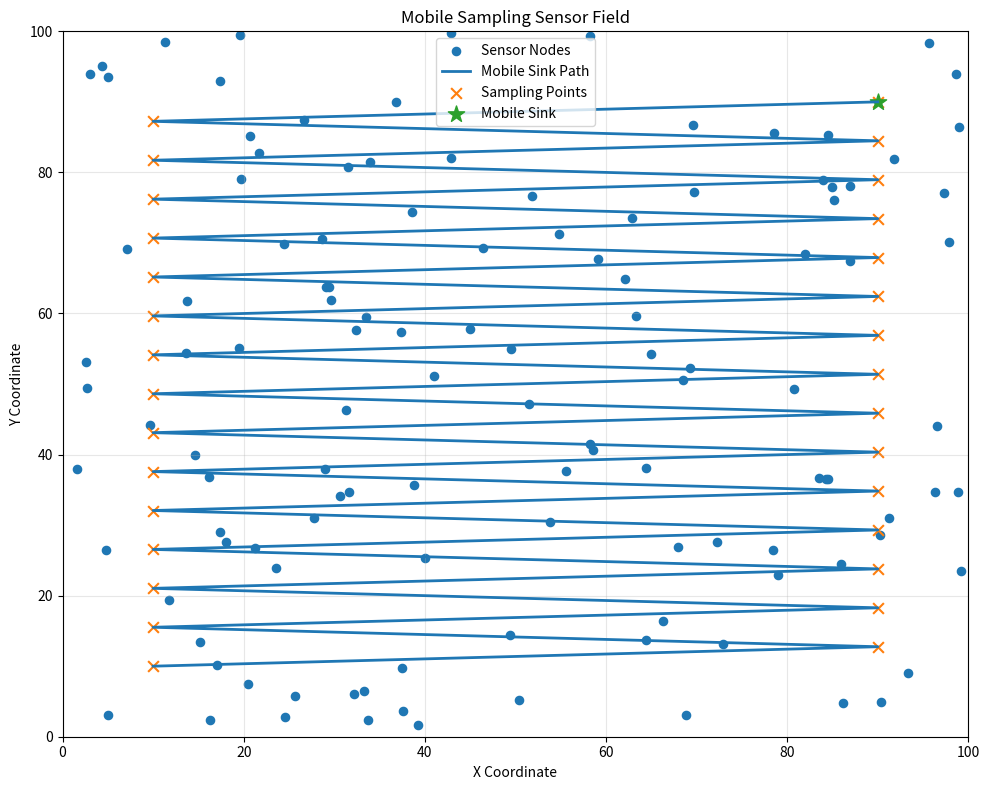
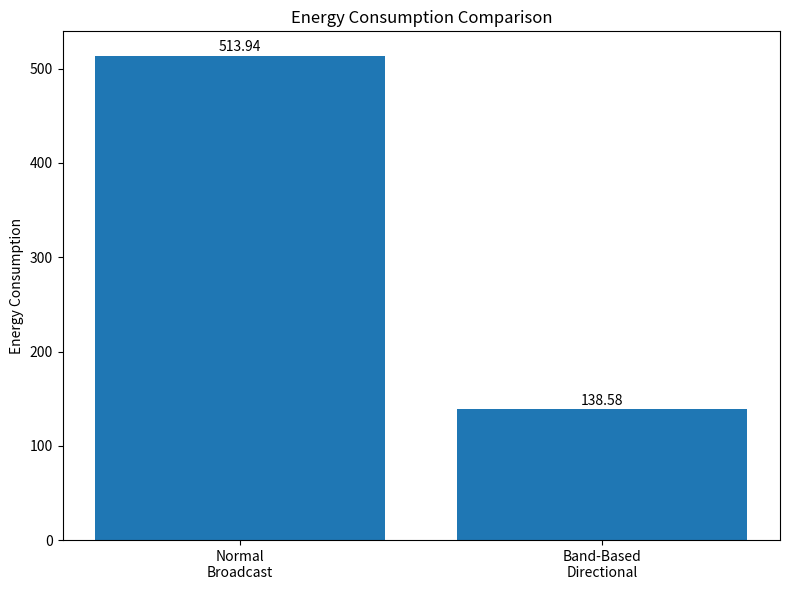
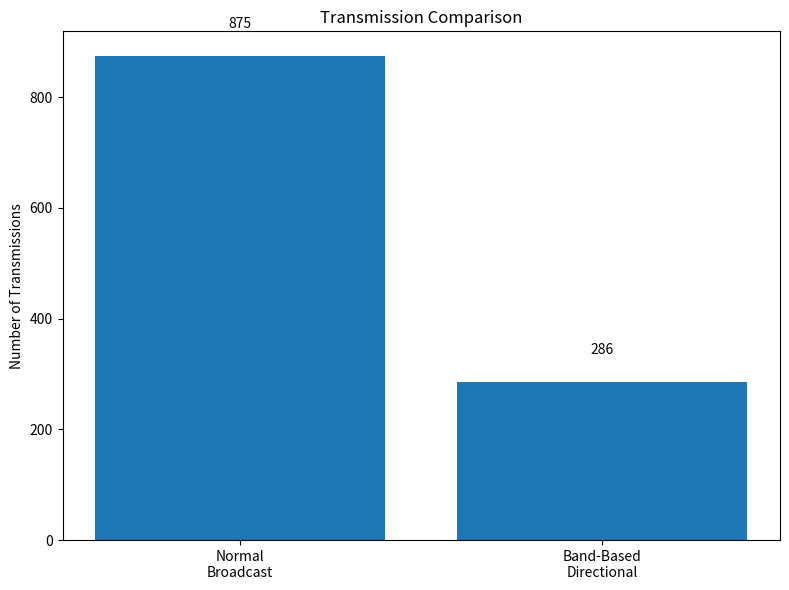
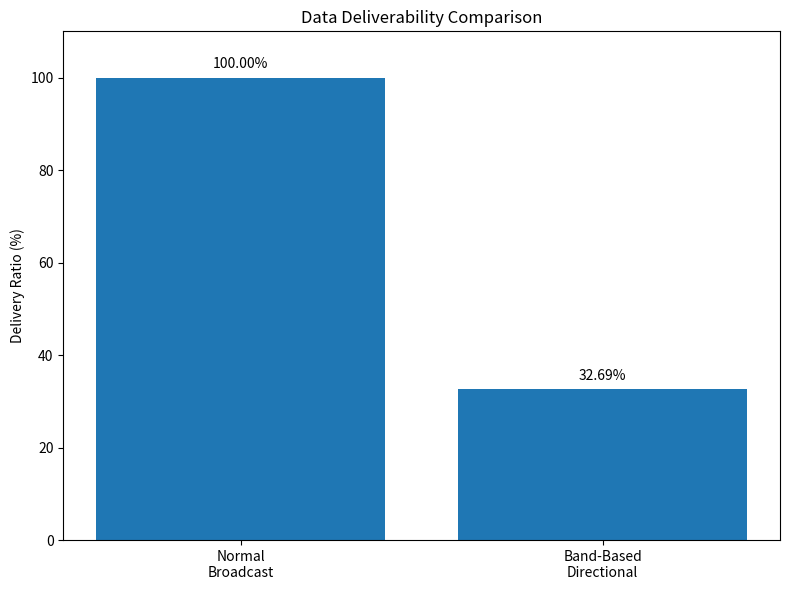
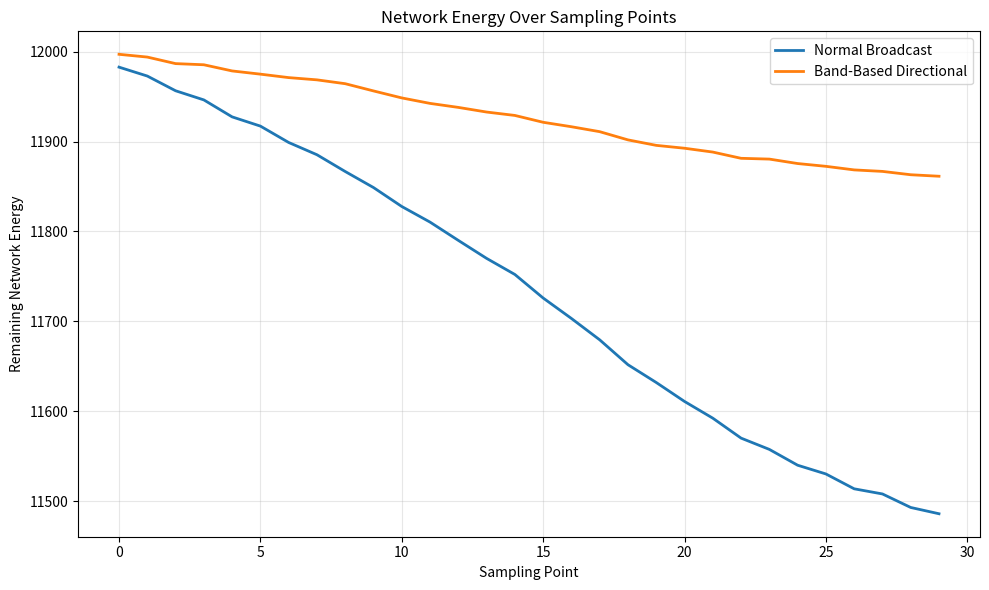

Here is the Python script that generated these plots, in order:
import numpy as np
import matplotlib.pyplot as plt
from math import sqrt


# ============================================================
# CONFIGURATION
# ============================================================

FIELD_WIDTH = 100
FIELD_HEIGHT = 100

NUM_SENSORS = 120
NUM_SAMPLING_POINTS = 30

INITIAL_ENERGY = 100.0

# Communication parameters
BASE_ENERGY = 0.05
DISTANCE_ENERGY = 0.001

# Directional broadcast parameters
BAND_WIDTH = 25

RANDOM_SEED = 30


# ============================================================
# SENSOR NODE
# ============================================================

class SensorNode:

    def __init__(self, node_id, x, y):
        self.node_id = node_id
        self.x = x
        self.y = y

        self.initial_energy = INITIAL_ENERGY
        self.energy = INITIAL_ENERGY

        self.data_packets = 0
        self.transmissions = 0
        self.successful_transmissions = 0

    def distance_to(self, x, y):
        return sqrt(
            (self.x - x) ** 2 +
            (self.y - y) ** 2
        )

    def transmit(self, distance):
        """
        Energy consumed for one transmission.
        """
        energy_cost = BASE_ENERGY + DISTANCE_ENERGY * (distance ** 2)

        self.energy -= energy_cost

        if self.energy < 0:
            self.energy = 0

        self.transmissions += 1

        return energy_cost


# ============================================================
# MOBILE SINK
# ============================================================

class MobileSink:

    def __init__(self, field_width, field_height):
        self.width = field_width
        self.height = field_height

        self.path = self.generate_path()

    def generate_path(self):

        """
        Generates a serpentine movement path.
        """

        points = []

        y_values = np.linspace(
            10,
            self.height - 10,
            NUM_SAMPLING_POINTS
        )

        for i, y in enumerate(y_values):

            if i % 2 == 0:
                x = 10
            else:
                x = self.width - 10

            points.append((x, y))

        return points


# ============================================================
# CREATE SENSOR NETWORK
# ============================================================

def create_sensor_network():

    np.random.seed(RANDOM_SEED)

    sensors = []

    for i in range(NUM_SENSORS):

        x = np.random.uniform(
            0,
            FIELD_WIDTH
        )

        y = np.random.uniform(
            0,
            FIELD_HEIGHT
        )

        sensors.append(
            SensorNode(i, x, y)
        )

    return sensors


# ============================================================
# NORMAL BROADCAST
# ============================================================

def normal_broadcast(
    sensors,
    sink
):

    total_energy = 0
    successful_packets = 0
    total_packets = 0

    energy_history = []

    for sink_x, sink_y in sink.path:

        # Sensors close enough to sampling point
        for sensor in sensors:

            distance = sensor.distance_to(
                sink_x,
                sink_y
            )

            # Communication range
            if distance <= 35:

                total_packets += 1

                energy = sensor.transmit(
                    distance
                )

                total_energy += energy

                sensor.data_packets += 1

                successful_packets += 1

        remaining_energy = sum(
            sensor.energy
            for sensor in sensors
        )

        energy_history.append(
            remaining_energy
        )

    delivery_ratio = (
        successful_packets / total_packets * 100
        if total_packets > 0
        else 0
    )

    return (
        total_energy,
        successful_packets,
        total_packets,
        delivery_ratio,
        energy_history
    )


# ============================================================
# BAND-BASED DIRECTIONAL BROADCAST
# ============================================================

def directional_broadcast(
    sensors,
    sink
):

    total_energy = 0
    successful_packets = 0
    total_packets = 0

    energy_history = []

    for index, (sink_x, sink_y) in enumerate(
        sink.path
    ):

        # Determine movement direction
        if index < len(sink.path) - 1:

            next_x, next_y = sink.path[index + 1]

        else:

            next_x, next_y = sink_x, sink_y

        direction_x = next_x - sink_x
        direction_y = next_y - sink_y

        magnitude = sqrt(
            direction_x ** 2 +
            direction_y ** 2
        )

        if magnitude != 0:

            direction_x /= magnitude
            direction_y /= magnitude

        for sensor in sensors:

            dx = sink_x - sensor.x
            dy = sink_y - sensor.y

            distance = sqrt(
                dx ** 2 +
                dy ** 2
            )

            # Communication range
            if distance > 35:
                continue

            total_packets += 1

            # Normalize sensor -> sink vector
            if distance != 0:

                vector_x = dx / distance
                vector_y = dy / distance

            else:

                vector_x = 0
                vector_y = 0

            # Dot product determines directional alignment
            alignment = (
                vector_x * direction_x +
                vector_y * direction_y
            )

            # Directional band
            if alignment >= 0.35:

                energy = sensor.transmit(
                    distance * 0.75
                )

                total_energy += energy

                successful_packets += 1

            else:

                # Small probability of successful
                # forwarding outside the primary band
                if np.random.random() < 0.25:

                    energy = sensor.transmit(
                        distance
                    )

                    total_energy += energy

                    successful_packets += 1

        remaining_energy = sum(
            sensor.energy
            for sensor in sensors
        )

        energy_history.append(
            remaining_energy
        )

    delivery_ratio = (
        successful_packets / total_packets * 100
        if total_packets > 0
        else 0
    )

    return (
        total_energy,
        successful_packets,
        total_packets,
        delivery_ratio,
        energy_history
    )


# ============================================================
# DRAW SENSOR FIELD
# ============================================================

def plot_sensor_field(
    sensors,
    sink
):

    plt.figure(
        figsize=(10, 8)
    )

    x = [
        sensor.x
        for sensor in sensors
    ]

    y = [
        sensor.y
        for sensor in sensors
    ]

    plt.scatter(
        x,
        y,
        s=35,
        label="Sensor Nodes"
    )

    path_x = [
        point[0]
        for point in sink.path
    ]

    path_y = [
        point[1]
        for point in sink.path
    ]

    plt.plot(
        path_x,
        path_y,
        linewidth=2,
        label="Mobile Sink Path"
    )

    plt.scatter(
        path_x,
        path_y,
        s=60,
        marker="x",
        label="Sampling Points"
    )

    plt.scatter(
        path_x[-1],
        path_y[-1],
        s=150,
        marker="*",
        label="Mobile Sink"
    )

    plt.title(
        "Mobile Sampling Sensor Field"
    )

    plt.xlabel(
        "X Coordinate"
    )

    plt.ylabel(
        "Y Coordinate"
    )

    plt.xlim(
        0,
        FIELD_WIDTH
    )

    plt.ylim(
        0,
        FIELD_HEIGHT
    )

    plt.grid(
        True,
        alpha=0.3
    )

    plt.legend()

    plt.tight_layout()

    plt.savefig(
        "network_simulation.png",
        dpi=300
    )

    plt.close()


# ============================================================
# COMPARISON GRAPH
# ============================================================

def plot_energy_comparison(
    normal_energy,
    directional_energy
):

    methods = [
        "Normal\nBroadcast",
        "Band-Based\nDirectional"
    ]

    values = [
        normal_energy,
        directional_energy
    ]

    plt.figure(
        figsize=(8, 6)
    )

    plt.bar(
        methods,
        values
    )

    plt.ylabel(
        "Energy Consumption"
    )

    plt.title(
        "Energy Consumption Comparison"
    )

    for i, value in enumerate(values):

        plt.text(
            i,
            value + 5,
            f"{value:.2f}",
            ha="center"
        )

    plt.tight_layout()

    plt.savefig(
        "energy_comparison.png",
        dpi=300
    )

    plt.close()


# ============================================================
# TRANSMISSION COMPARISON
# ============================================================

def plot_transmissions(
    normal_transmissions,
    directional_transmissions
):

    methods = [
        "Normal\nBroadcast",
        "Band-Based\nDirectional"
    ]

    values = [
        normal_transmissions,
        directional_transmissions
    ]

    plt.figure(
        figsize=(8, 6)
    )

    plt.bar(
        methods,
        values
    )

    plt.ylabel(
        "Number of Transmissions"
    )

    plt.title(
        "Transmission Comparison"
    )

    for i, value in enumerate(values):

        plt.text(
            i,
            value + 50,
            str(value),
            ha="center"
        )

    plt.tight_layout()

    plt.savefig(
        "transmissions_comparison.png",
        dpi=300
    )

    plt.close()


# ============================================================
# DELIVERY RATIO
# ============================================================

def plot_delivery(
    normal_delivery,
    directional_delivery
):

    methods = [
        "Normal\nBroadcast",
        "Band-Based\nDirectional"
    ]

    values = [
        normal_delivery,
        directional_delivery
    ]

    plt.figure(
        figsize=(8, 6)
    )

    plt.bar(
        methods,
        values
    )

    plt.ylabel(
        "Delivery Ratio (%)"
    )

    plt.title(
        "Data Deliverability Comparison"
    )

    plt.ylim(
        0,
        110
    )

    for i, value in enumerate(values):

        plt.text(
            i,
            value + 2,
            f"{value:.2f}%",
            ha="center"
        )

    plt.tight_layout()

    plt.savefig(
        "delivery_comparison.png",
        dpi=300
    )

    plt.close()


# ============================================================
# ENERGY OVER TIME
# ============================================================

def plot_energy_history(
    normal_history,
    directional_history
):

    plt.figure(
        figsize=(10, 6)
    )

    plt.plot(
        normal_history,
        label="Normal Broadcast",
        linewidth=2
    )

    plt.plot(
        directional_history,
        label="Band-Based Directional",
        linewidth=2
    )

    plt.xlabel(
        "Sampling Point"
    )

    plt.ylabel(
        "Remaining Network Energy"
    )

    plt.title(
        "Network Energy Over Sampling Points"
    )

    plt.grid(
        True,
        alpha=0.3
    )

    plt.legend()

    plt.tight_layout()

    plt.savefig(
        "energy_over_time.png",
        dpi=300
    )

    plt.close()


# ============================================================
# MAIN
# ============================================================

def main():

    print("=" * 60)

    print(
        " MOBILE SAMPLING OF SENSOR FIELD DATA"
    )

    print(
        " Band-Based Directional Broadcast Simulation"
    )

    print("=" * 60)

    print()

    print(
        f"Sensors          : {NUM_SENSORS}"
    )

    print(
        f"Sampling Points  : {NUM_SAMPLING_POINTS}"
    )

    print()

    # --------------------------------------------------------
    # Create sensor network
    # --------------------------------------------------------

    sensors_normal = create_sensor_network()

    sensors_directional = create_sensor_network()

    # --------------------------------------------------------
    # Mobile sink
    # --------------------------------------------------------

    sink = MobileSink(
        FIELD_WIDTH,
        FIELD_HEIGHT
    )

    # --------------------------------------------------------
    # Normal broadcast
    # --------------------------------------------------------

    (
        normal_energy,
        normal_success,
        normal_total,
        normal_delivery,
        normal_history
    ) = normal_broadcast(
        sensors_normal,
        sink
    )

    # --------------------------------------------------------
    # Directional broadcast
    # --------------------------------------------------------

    (
        directional_energy,
        directional_success,
        directional_total,
        directional_delivery,
        directional_history
    ) = directional_broadcast(
        sensors_directional,
        sink
    )

    # --------------------------------------------------------
    # Calculate results
    # --------------------------------------------------------

    energy_reduction = (
        (
            normal_energy -
            directional_energy
        )
        /
        normal_energy
    ) * 100

    normal_transmissions = sum(
        sensor.transmissions
        for sensor in sensors_normal
    )

    directional_transmissions = sum(
        sensor.transmissions
        for sensor in sensors_directional
    )

    # --------------------------------------------------------
    # Display results
    # --------------------------------------------------------

    print("-" * 60)

    print(
        f"Normal energy consumed   : "
        f"{normal_energy:.2f}"
    )

    print(
        f"Directional energy used  : "
        f"{directional_energy:.2f}"
    )

    print(
        f"Energy reduction         : "
        f"{energy_reduction:.2f}%"
    )

    print()

    print(
        f"Normal transmissions     : "
        f"{normal_transmissions}"
    )

    print(
        f"Directional transmissions: "
        f"{directional_transmissions}"
    )

    print()

    print(
        f"Normal delivery ratio    : "
        f"{normal_delivery:.2f}%"
    )

    print(
        f"Directional delivery     : "
        f"{directional_delivery:.2f}%"
    )

    print("-" * 60)

    # --------------------------------------------------------
    # Generate graphs
    # --------------------------------------------------------

    plot_sensor_field(
        sensors_normal,
        sink
    )

    plot_energy_comparison(
        normal_energy,
        directional_energy
    )

    plot_transmissions(
        normal_transmissions,
        directional_transmissions
    )

    plot_delivery(
        normal_delivery,
        directional_delivery
    )

    plot_energy_history(
        normal_history,
        directional_history
    )

    print()

    print(
        "Simulation completed successfully."
    )

    print(
        "Graphs saved in the project folder."
    )


if __name__ == "__main__":
    main()
